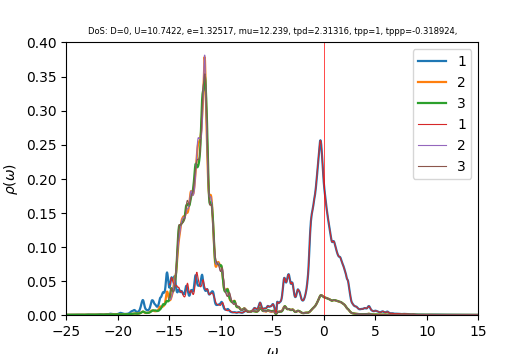

The table this chart was drawn from, first rows:
w	up_1	up_2	up_3	down_1	down_2	down_3	cumul_up_1	cumul_up_2	cumul_up_3	cumul_down_1	cumul_down_2	cumul_down_3	
-25	0.0002518	0.0002803	0.0002787	6.38178e-05	3.89996e-05	3.8999e-05	0	0	0	0	0	0
-24.96	0.0002473	0.0002818	0.0002804	6.39912e-05	3.90921e-05	3.90917e-05	9.90055e-06	1.12832e-05	1.12261e-05	2.56221e-06	1.56525e-06	1.56523e-06
-24.92	0.0002411	0.0002831	0.000282	6.41684e-05	3.91851e-05	3.91847e-05	1.95527e-05	2.26203e-05	2.25174e-05	5.13151e-06	3.13422e-06	3.13419e-06
-24.88	0.0002356	0.0002845	0.0002837	6.43511e-05	3.92784e-05	3.92782e-05	2.89846e-05	3.40133e-05	3.38758e-05	7.70813e-06	4.70693e-06	4.70689e-06
-24.84	0.0002317	0.000286	0.0002854	6.45398e-05	3.93722e-05	3.9372e-05	3.82601e-05	4.54667e-05	4.53035e-05	1.02923e-05	6.2834e-06	6.28334e-06
-24.8	0.0002293	0.0002877	0.0002872	6.47343e-05	3.94663e-05	3.94662e-05	4.74424e-05	5.69853e-05	5.6803e-05	1.28843e-05	7.86363e-06	7.86357e-06
-24.76	0.0002283	0.0002894	0.000289	6.49342e-05	3.95609e-05	3.95607e-05	5.65835e-05	6.85728e-05	6.83763e-05	1.54842e-05	9.44765e-06	9.44759e-06
-24.72	0.0002283	0.0002912	0.0002909	6.51395e-05	3.96558e-05	3.96557e-05	6.57249e-05	8.02324e-05	8.00254e-05	1.80924e-05	1.10355e-05	1.10354e-05
-24.68	0.0002292	0.0002931	0.0002929	6.53504e-05	3.97511e-05	3.97511e-05	7.49009e-05	9.19669e-05	9.17521e-05	2.07091e-05	1.26271e-05	1.2627e-05
-24.64	0.0002308	0.000295	0.0002949	6.55676e-05	3.98469e-05	3.98468e-05	8.41418e-05	0.0001038	0.0001036	2.33344e-05	1.42226e-05	1.42225e-05
-24.6	0.0002331	0.000297	0.0002969	6.57924e-05	3.9943e-05	3.9943e-05	9.34769e-05	0.0001157	0.0001154	2.59687e-05	1.58219e-05	1.58218e-05
-24.56	0.0002363	0.000299	0.000299	6.60266e-05	4.00395e-05	4.00395e-05	0.0001029	0.0001276	0.0001274	2.86124e-05	1.74251e-05	1.7425e-05
-24.52	0.0002402	0.0003011	0.0003011	6.6273e-05	4.01365e-05	4.01366e-05	0.0001126	0.0001397	0.0001395	3.1266e-05	1.90321e-05	1.90321e-05
-24.48	0.0002452	0.0003033	0.0003034	6.65359e-05	4.02339e-05	4.0234e-05	0.0001224	0.0001518	0.0001516	3.39301e-05	2.06431e-05	2.0643e-05
-24.44	0.0002515	0.0003055	0.0003057	6.68203e-05	4.03318e-05	4.0332e-05	0.0001324	0.0001641	0.0001639	3.66056e-05	2.2258e-05	2.22579e-05
-24.4	0.0002595	0.0003078	0.0003081	6.71309e-05	4.04303e-05	4.04305e-05	0.0001428	0.0001764	0.0001762	3.92935e-05	2.38768e-05	2.38768e-05
-24.36	0.0002697	0.0003103	0.0003107	6.74663e-05	4.05292e-05	4.05295e-05	0.0001536	0.0001888	0.0001886	4.19949e-05	2.54996e-05	2.54996e-05
-24.32	0.0002828	0.0003129	0.0003134	6.78066e-05	4.06286e-05	4.0629e-05	0.000165	0.0002014	0.0002012	4.47099e-05	2.71264e-05	2.71264e-05
-24.28	0.0002997	0.0003156	0.0003164	6.81093e-05	4.07282e-05	4.07287e-05	0.000177	0.000214	0.0002139	4.7437e-05	2.87572e-05	2.87571e-05
-24.24	0.0003217	0.0003186	0.0003198	6.83448e-05	4.0828e-05	4.08287e-05	0.0001898	0.0002267	0.0002267	5.01735e-05	3.03919e-05	3.03919e-05
-24.2	0.0003501	0.0003219	0.0003235	6.85381e-05	4.0928e-05	4.0929e-05	0.0002038	0.0002396	0.0002396	5.29177e-05	3.20307e-05	3.20307e-05
-24.16	0.0003845	0.0003254	0.0003276	6.87407e-05	4.10286e-05	4.103e-05	0.0002192	0.0002527	0.0002527	5.56701e-05	3.36735e-05	3.36736e-05
-24.12	0.00042	0.0003291	0.0003317	6.89823e-05	4.113e-05	4.11317e-05	0.0002361	0.0002658	0.000266	5.84322e-05	3.53203e-05	3.53205e-05
-24.08	0.0004471	0.0003326	0.0003351	6.92654e-05	4.12321e-05	4.12343e-05	0.000254	0.0002792	0.0002794	6.12056e-05	3.69712e-05	3.69715e-05
-24.04	0.0004596	0.0003357	0.0003374	6.95811e-05	4.1335e-05	4.13375e-05	0.0002724	0.0002926	0.0002929	6.39916e-05	3.86263e-05	3.86267e-05
-24	0.0004611	0.0003388	0.0003389	6.99096e-05	4.14384e-05	4.14411e-05	0.0002908	0.0003062	0.0003065	6.67908e-05	4.02855e-05	4.0286e-05
-23.96	0.0004569	0.0003417	0.0003402	7.02007e-05	4.15417e-05	4.15444e-05	0.0003091	0.0003198	0.0003201	6.96016e-05	4.19488e-05	4.19494e-05
-23.92	0.0004449	0.000344	0.0003413	7.03925e-05	4.1644e-05	4.16465e-05	0.0003269	0.0003336	0.0003338	7.24201e-05	4.36162e-05	4.36169e-05
-23.88	0.0004225	0.0003454	0.0003423	7.04872e-05	4.17454e-05	4.17473e-05	0.0003438	0.0003475	0.0003475	7.52425e-05	4.52877e-05	4.52885e-05
-23.84	0.0003946	0.0003463	0.0003434	7.05514e-05	4.18469e-05	4.18479e-05	0.0003596	0.0003613	0.0003613	7.80673e-05	4.69633e-05	4.69641e-05
-23.8	0.0003695	0.0003473	0.0003446	7.06426e-05	4.1949e-05	4.19493e-05	0.0003744	0.0003752	0.000375	8.08959e-05	4.86429e-05	4.86437e-05
-23.76	0.0003513	0.0003486	0.0003462	7.07825e-05	4.20522e-05	4.20516e-05	0.0003885	0.0003892	0.0003889	8.373e-05	5.03267e-05	5.03275e-05
-23.72	0.0003405	0.0003505	0.0003481	7.09742e-05	4.21563e-05	4.21549e-05	0.0004021	0.0004032	0.0004029	8.65718e-05	5.20146e-05	5.20154e-05
-23.68	0.0003366	0.0003528	0.0003503	7.12176e-05	4.22616e-05	4.22592e-05	0.0004156	0.0004173	0.0004169	8.94234e-05	5.37068e-05	5.37074e-05
-23.64	0.0003392	0.0003556	0.0003527	7.15166e-05	4.2368e-05	4.23643e-05	0.0004292	0.0004316	0.000431	9.22869e-05	5.54032e-05	5.54037e-05
-23.6	0.0003484	0.0003589	0.0003554	7.18797e-05	4.24757e-05	4.24704e-05	0.0004431	0.0004459	0.0004452	9.5165e-05	5.71039e-05	5.71042e-05
-23.56	0.0003642	0.0003628	0.0003582	7.23136e-05	4.25848e-05	4.25773e-05	0.0004577	0.0004605	0.0004596	9.80604e-05	5.8809e-05	5.8809e-05
-23.52	0.0003847	0.000367	0.0003613	7.2798e-05	4.2695e-05	4.26849e-05	0.0004731	0.0004752	0.000474	0.000101	6.05185e-05	6.05181e-05
-23.48	0.0004009	0.0003708	0.0003643	7.32201e-05	4.28047e-05	4.27927e-05	0.0004892	0.00049	0.0004886	0.0001039	6.22324e-05	6.22315e-05
-23.44	0.0003898	0.0003722	0.0003667	7.32877e-05	4.29094e-05	4.2899e-05	0.0005048	0.0005049	0.0005033	0.0001068	6.39505e-05	6.39492e-05
-23.4	0.0003252	0.0003691	0.000368	7.26628e-05	4.30041e-05	4.30018e-05	0.0005178	0.0005197	0.000518	0.0001098	6.56724e-05	6.5671e-05
-23.36	0.0002245	0.0003628	0.0003686	7.15409e-05	4.30917e-05	4.31024e-05	0.0005268	0.0005342	0.0005328	0.0001126	6.73978e-05	6.73968e-05
-23.32	0.0001582	0.0003596	0.0003701	7.07879e-05	4.31854e-05	4.32055e-05	0.0005331	0.0005486	0.0005476	0.0001155	6.9127e-05	6.91268e-05
-23.28	0.0001694	0.0003631	0.0003735	7.09332e-05	4.32929e-05	4.33141e-05	0.0005399	0.0005632	0.0005626	0.0001183	7.08604e-05	7.08611e-05
-23.24	0.0002372	0.0003714	0.0003783	7.17157e-05	4.34104e-05	4.34267e-05	0.0005494	0.000578	0.0005777	0.0001212	7.25986e-05	7.25999e-05
-23.2	0.0003282	0.0003816	0.0003838	7.27112e-05	4.35314e-05	4.35409e-05	0.0005626	0.0005933	0.0005931	0.0001241	7.43416e-05	7.43433e-05
-23.16	0.0004275	0.0003925	0.0003897	7.37152e-05	4.36529e-05	4.36557e-05	0.0005797	0.000609	0.0006087	0.000127	7.60894e-05	7.60913e-05
-23.12	0.0005295	0.0004034	0.0003961	7.46685e-05	4.3774e-05	4.37707e-05	0.0006009	0.0006252	0.0006246	0.00013	7.78421e-05	7.78438e-05
-23.08	0.0006236	0.0004132	0.0004026	7.55113e-05	4.38937e-05	4.38857e-05	0.0006258	0.0006417	0.0006407	0.000133	7.95996e-05	7.9601e-05
-23.04	0.0006902	0.0004203	0.000409	7.61407e-05	4.40103e-05	4.40001e-05	0.0006535	0.0006586	0.000657	0.0001361	8.13618e-05	8.13628e-05
-23	0.0007203	0.0004236	0.0004149	7.65207e-05	4.41234e-05	4.41136e-05	0.0006823	0.0006755	0.0006737	0.0001391	8.31285e-05	8.31291e-05
-22.96	0.0007265	0.0004249	0.0004204	7.67584e-05	4.42345e-05	4.4227e-05	0.0007114	0.0006925	0.0006905	0.0001422	8.48997e-05	8.48999e-05
-22.92	0.0007242	0.000426	0.0004251	7.69865e-05	4.43459e-05	4.43406e-05	0.0007404	0.0007096	0.0007075	0.0001453	8.66753e-05	8.66753e-05
-22.88	0.0007206	0.0004279	0.0004288	7.72667e-05	4.44586e-05	4.44548e-05	0.0007693	0.0007267	0.0007247	0.0001484	8.84554e-05	8.84553e-05
-22.84	0.0007178	0.0004309	0.0004317	7.7592e-05	4.45727e-05	4.45692e-05	0.000798	0.000744	0.000742	0.0001515	9.02401e-05	9.02399e-05
-22.8	0.0007114	0.0004343	0.0004337	7.7907e-05	4.46876e-05	4.46835e-05	0.0008265	0.0007614	0.0007593	0.0001546	9.20294e-05	9.2029e-05
-22.76	0.0006965	0.0004375	0.000435	7.81391e-05	4.48021e-05	4.47973e-05	0.0008544	0.0007789	0.0007768	0.0001578	9.38233e-05	9.38227e-05
-22.72	0.000674	0.0004398	0.0004364	7.82438e-05	4.49157e-05	4.49107e-05	0.0008814	0.0007965	0.0007942	0.0001609	9.56217e-05	9.56209e-05
-22.68	0.0006515	0.0004417	0.0004383	7.82526e-05	4.50286e-05	4.50242e-05	0.0009075	0.0008142	0.0008118	0.000164	9.74246e-05	9.74237e-05
-22.64	0.0006343	0.0004438	0.0004409	7.82469e-05	4.5142e-05	4.51384e-05	0.0009329	0.0008319	0.0008294	0.0001672	9.92321e-05	9.9231e-05
... 940 more rows
